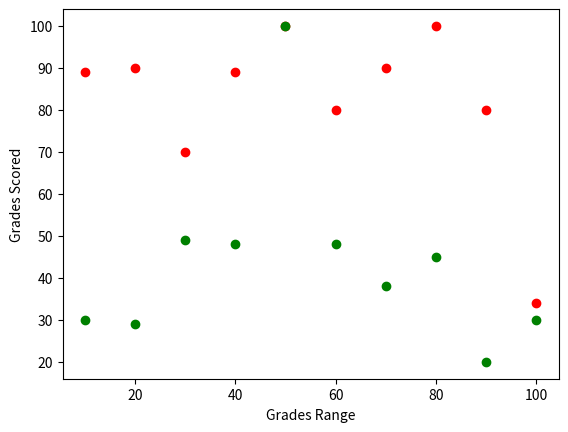

Write Python code to recreate this figure.
import matplotlib.pyplot as plt
import pandas as pd

girls_grades = [89, 90, 70, 89, 100, 80, 90, 100, 80, 34]
boys_grades = [30, 29, 49, 48, 100, 48, 38, 45, 20, 30]
grades_range = [10, 20, 30, 40, 50, 60, 70, 80, 90, 100]

plt.scatter(grades_range, girls_grades, color='r')
plt.scatter(grades_range, boys_grades, color='g')

plt.xlabel('Grades Range')
plt.ylabel('Grades Scored')
plt.show()